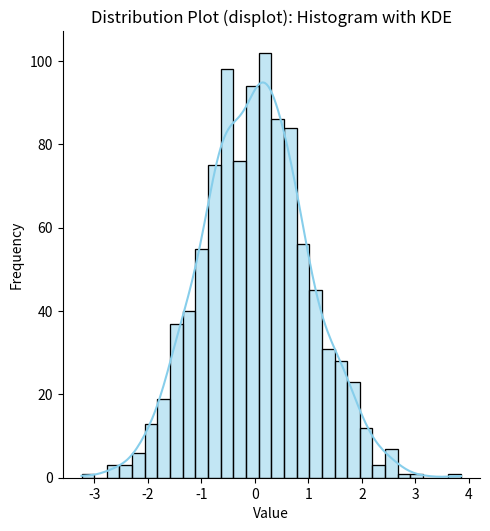

The matplotlib source for this figure:
import seaborn as sns
import matplotlib.pyplot as plt
import numpy as np

# Create synthetic data
np.random.seed(42)
data = np.random.normal(0, 1, 1000)

# Create a distribution plot using Seaborn
sns.displot(data, bins=30, color='skyblue', kde=True)

# Add labels and title
plt.title('Distribution Plot (displot): Histogram with KDE')
plt.xlabel('Value')
plt.ylabel('Frequency')

# Save the plot
plt.savefig('displot.png')